Run: headless pygame with SDL's dummy video driver; simulated clock (each Clock.tick advances the game by its frame time, no real sleeping); random seed 0; keys injected as events and as key.get_pressed() state; no mouse input.
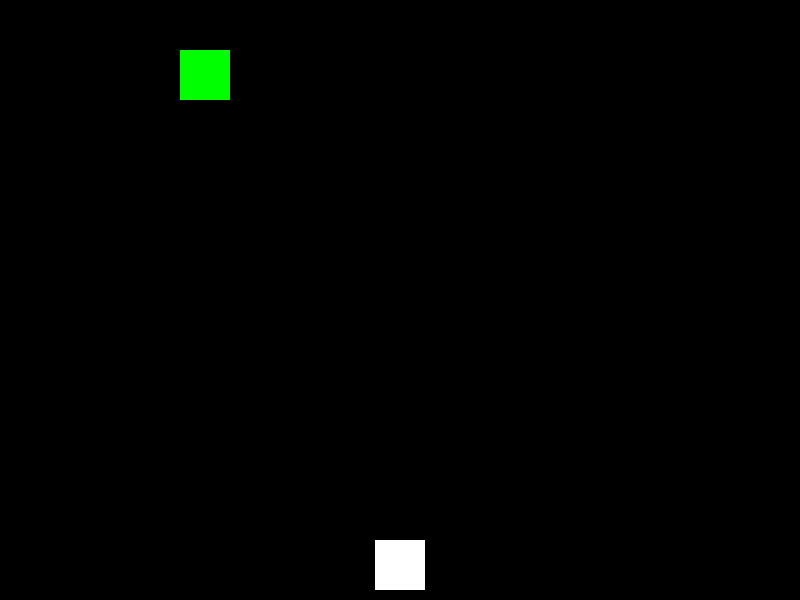
Frame 1 of 4 · flips 1–60 · no input
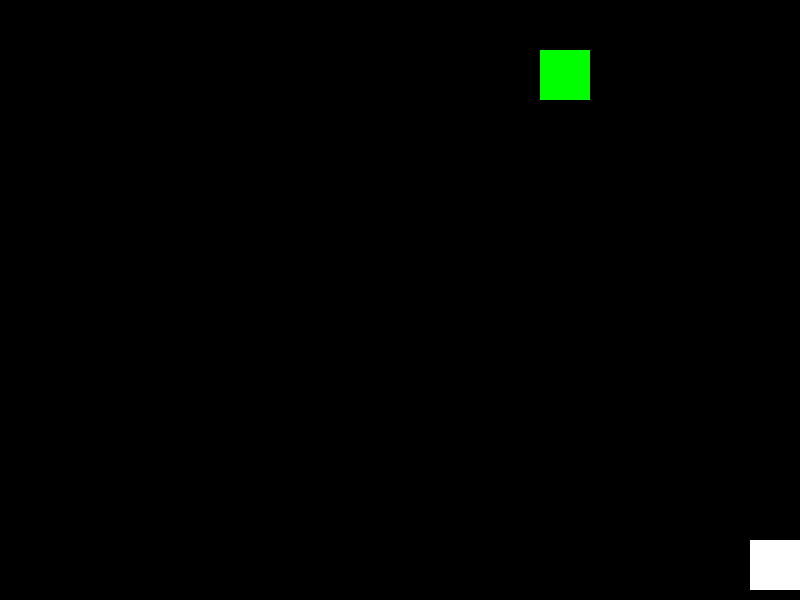
Frame 2 of 4 · flips 61–180 · tapped SPACE, RETURN · held RIGHT (→), D
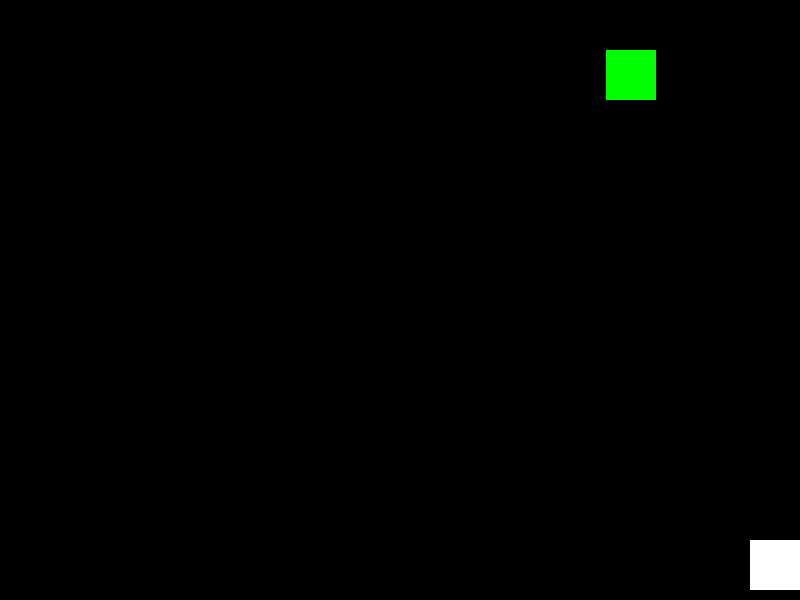
Frame 3 of 4 · flips 181–300 · held DOWN (↓), S
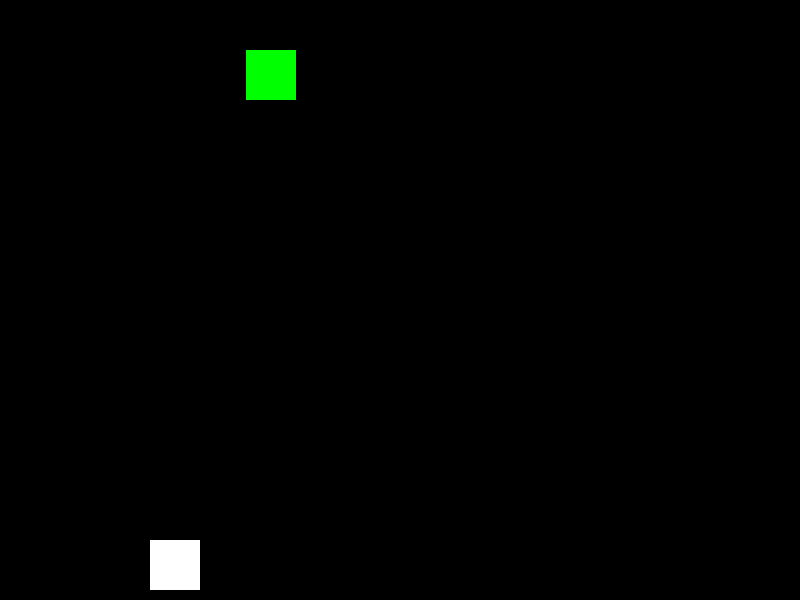
Frame 4 of 4 · flips 301–420 · held LEFT (←), A, UP (↑), W

The pygame program that drew these frames:

import pygame

pygame.init()

screen_width = 800
screen_height = 600
screen = pygame.display.set_mode((screen_width, screen_height))
pygame.display.set_caption("Alien Arcade")

# Colors
BLACK = (0, 0, 0)
WHITE = (255, 255, 255)
GREEN = (0, 255, 0)
RED = (255, 0, 0)

# Player
player_width = 50
player_height = 50
player_x = (screen_width / 2) - (player_width / 2)
player_y = screen_height - player_height - 10
player_speed = 5
player_x_change = 0

# Alien
alien_width = 50
alien_height = 50
alien_x = 0
alien_y = 50
alien_speed = 3

# Bullet
bullet_width = 5
bullet_height = 15
bullet_speed = 10
bullets = []

# Game loop
running = True
while running:
    for event in pygame.event.get():
        if event.type == pygame.QUIT:
            running = False
        if event.type == pygame.KEYDOWN:
            if event.key == pygame.K_LEFT:
                player_x_change = -player_speed
            elif event.key == pygame.K_RIGHT:
                player_x_change = player_speed
            elif event.key == pygame.K_SPACE:
                bullet_x = player_x + (player_width / 2) - (bullet_width / 2)
                bullet_y = player_y
                bullets.append(pygame.Rect(bullet_x, bullet_y, bullet_width, bullet_height))
        if event.type == pygame.KEYUP:
            if event.key == pygame.K_LEFT or event.key == pygame.K_RIGHT:
                player_x_change = 0

    # Update positions
    player_x += player_x_change
    if player_x < 0:
        player_x = 0
    elif player_x > screen_width - player_width:
        player_x = screen_width - player_width

    alien_x += alien_speed
    if alien_x > screen_width - alien_width or alien_x < 0:
        alien_speed = -alien_speed

    # Move bullets
    for bullet in bullets[:]:
        bullet.y -= bullet_speed
        if bullet.y < 0:
            bullets.remove(bullet)

    # Drawing
    screen.fill(BLACK)
    pygame.draw.rect(screen, WHITE, (player_x, player_y, player_width, player_height))
    pygame.draw.rect(screen, GREEN, (alien_x, alien_y, alien_width, alien_height))
    
    for bullet in bullets:
        pygame.draw.rect(screen, RED, bullet)
    
    pygame.display.update()

pygame.quit()
